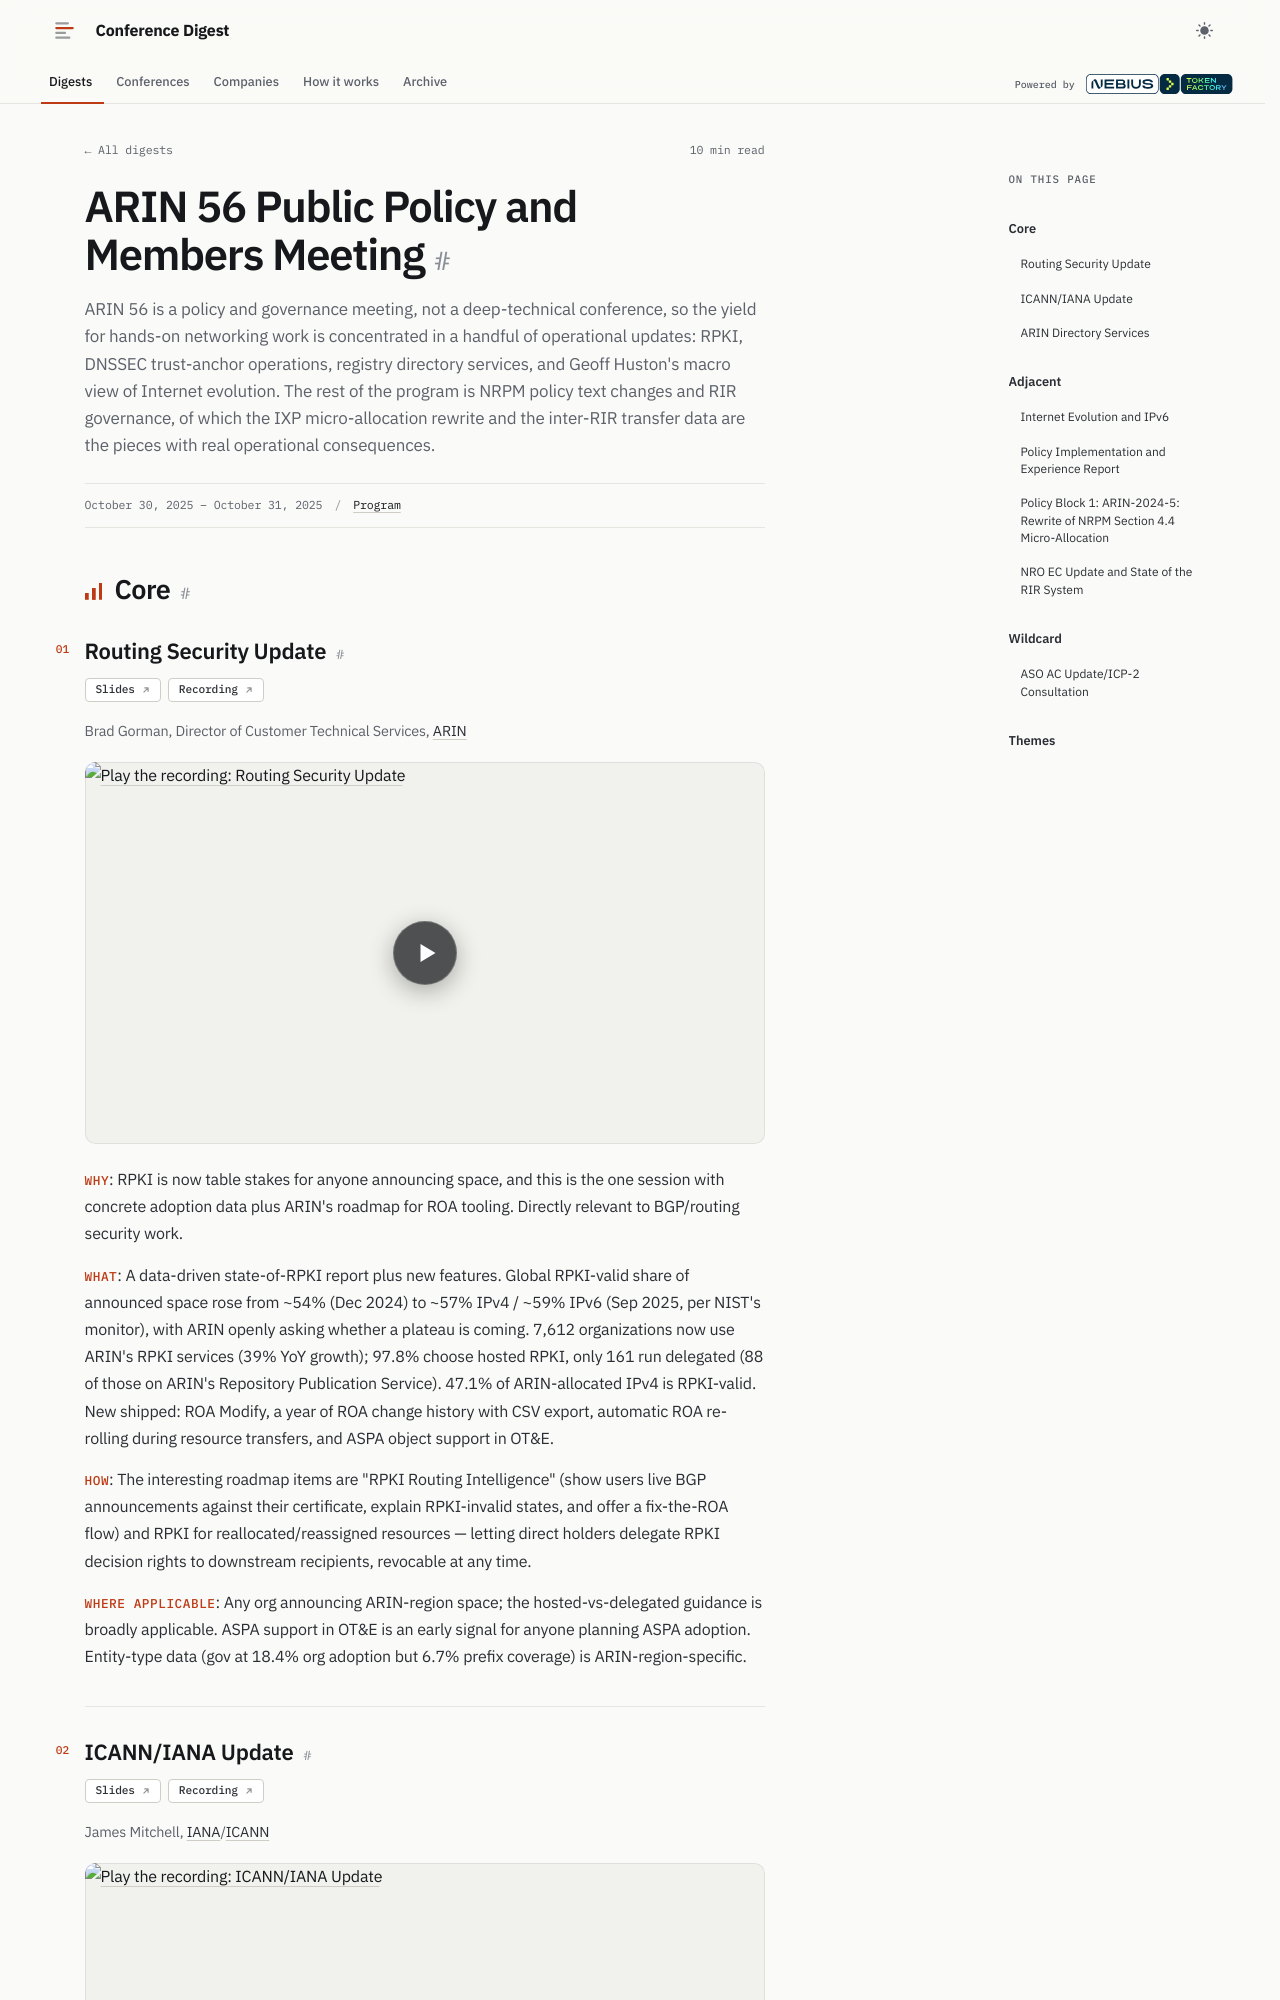

repository: hellt/conference-digest · page: arin-56/index.html · generator: mkdocs

<!--
conference: ARIN 56 Public Policy and Members Meeting
type: operator
source_url: https://www.arin.net/participate/meetings/ARIN56
generated: 2026-11-04
registry_key: arin-56
written_by: ToFaRev (zai-org/GLM-5.3)
-->

# ARIN 56 Public Policy and Members Meeting — Digest

ARIN 56 is a policy and governance meeting, not a deep-technical conference, so the yield for hands-on networking work is concentrated in a handful of operational updates: RPKI, DNSSEC trust-anchor operations, registry directory services, and Geoff Huston's macro view of Internet evolution. The rest of the program is NRPM policy text changes and RIR governance, of which the IXP micro-allocation rewrite and the inter-RIR transfer data are the pieces with real operational consequences.

## Core

### Routing Security Update

**Links:** [Slides](https://www.arin.net/participate/meetings/ARIN56/materials/arin56_routingsecurity.pdf) · [Recording](https://www.youtube.com/live/BV3Izae-f8I?t=5377s)

Brad Gorman, Director of Customer Technical Services, ARIN

- **Why**: RPKI is now table stakes for anyone announcing space, and this is the one session with concrete adoption data plus ARIN's roadmap for ROA tooling. Directly relevant to BGP/routing security work.
- **What**: A data-driven state-of-RPKI report plus new features. Global RPKI-valid share of announced space rose from ~54% (Dec 2024) to ~57% IPv4 / ~59% IPv6 (Sep 2025, per NIST's monitor), with ARIN openly asking whether a plateau is coming. 7,612 organizations now use ARIN's RPKI services (39% YoY growth); 97.8% choose hosted RPKI, only 161 run delegated (88 of those on ARIN's Repository Publication Service). 47.1% of ARIN-allocated IPv4 is RPKI-valid. New shipped: ROA Modify, a year of ROA change history with CSV export, automatic ROA re-rolling during resource transfers, and ASPA object support in OT&E.
- **How**: The interesting roadmap items are "RPKI Routing Intelligence" (show users live BGP announcements against their certificate, explain RPKI-invalid states, and offer a fix-the-ROA flow) and RPKI for reallocated/reassigned resources — letting direct holders delegate RPKI decision rights to downstream recipients, revocable at any time.
- **Where applicable**: Any org announcing ARIN-region space; the hosted-vs-delegated guidance is broadly applicable. ASPA support in OT&E is an early signal for anyone planning ASPA adoption. Entity-type data (gov at 18.4% org adoption but 6.7% prefix coverage) is ARIN-region-specific.
